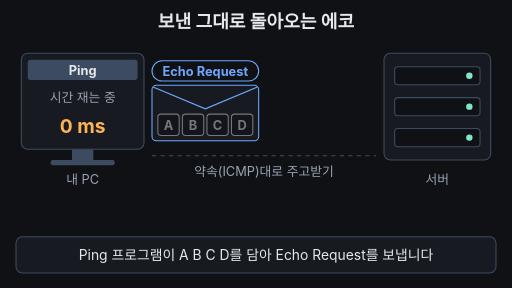
t = 0.00 s
t = 1.70 s: frame unchanged from t = 0.00 s, image omitted
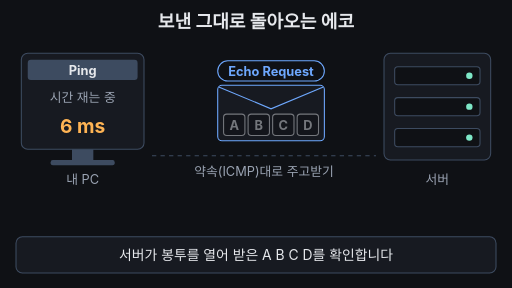
t = 3.40 s
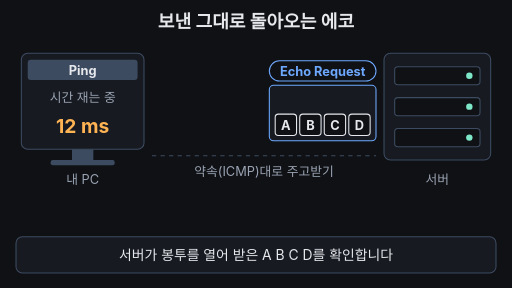
t = 4.98 s
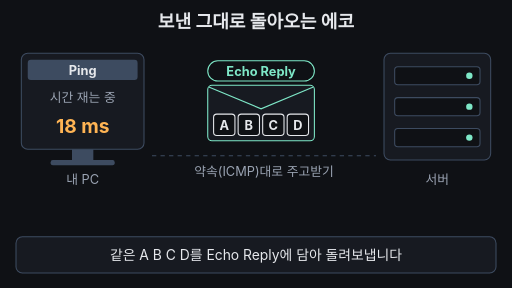
t = 6.65 s
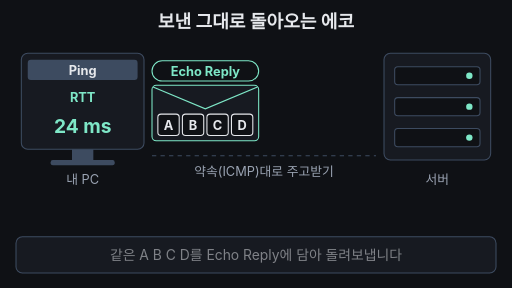
t = 7.68 s

The animated SVG that drew these frames (rendered in a browser with its animation timeline set to each time). Animation: 24 SMIL elements (animate=22,animateTransform=2); one cycle of 10.00 s, repeats indefinitely.

<svg xmlns="http://www.w3.org/2000/svg" viewBox="0 0 960 540" width="960" height="540" font-family="-apple-system,'Apple SD Gothic Neo','Segoe UI',sans-serif">
<rect width="960" height="540" fill="#0f1115"/>
<text x="480" y="52" font-size="34" font-weight="700" fill="#e6e8ec" text-anchor="middle">보낸 그대로 돌아오는 에코</text>
<rect x="40" y="100" width="230" height="180" rx="12" fill="#171a21" stroke="#3d4b60" stroke-width="2"/>
<rect x="52" y="112" width="206" height="38" rx="6" fill="#3d4b60"/>
<text x="155" y="140" font-size="24" font-weight="700" fill="#e6e8ec" text-anchor="middle">Ping</text>
<rect x="135" y="280" width="40" height="22" fill="#3d4b60"/><rect x="95" y="300" width="120" height="10" rx="4" fill="#3d4b60"/>
<text x="155" y="345" font-size="24" fill="#9aa3b2" text-anchor="middle">내 PC</text>
<text x="155" y="192" font-size="24" fill="#9aa3b2" text-anchor="middle">시간 재는 중<animate attributeName="opacity" values="1;0;1" keyTimes="0;0.76;0.95" calcMode="discrete" dur="10s" repeatCount="indefinite"/></text>
<text x="155" y="192" font-size="24" font-weight="700" fill="#7ee7c7" text-anchor="middle" opacity="0">RTT<animate attributeName="opacity" values="0;1;0" keyTimes="0;0.76;0.95" calcMode="discrete" dur="10s" repeatCount="indefinite"/></text>
<text x="155" y="250" font-size="36" font-weight="700" fill="#ffb454" text-anchor="middle">0 ms<animate attributeName="opacity" values="1;0;1" keyTimes="0;0.27;0.95" calcMode="discrete" dur="10s" repeatCount="indefinite"/></text>
<text x="155" y="250" font-size="36" font-weight="700" fill="#ffb454" text-anchor="middle" opacity="0">3 ms<animate attributeName="opacity" values="0;1;0" keyTimes="0;0.27;0.34" calcMode="discrete" dur="10s" repeatCount="indefinite"/></text>
<text x="155" y="250" font-size="36" font-weight="700" fill="#ffb454" text-anchor="middle" opacity="0">6 ms<animate attributeName="opacity" values="0;1;0" keyTimes="0;0.34;0.41" calcMode="discrete" dur="10s" repeatCount="indefinite"/></text>
<text x="155" y="250" font-size="36" font-weight="700" fill="#ffb454" text-anchor="middle" opacity="0">9 ms<animate attributeName="opacity" values="0;1;0" keyTimes="0;0.41;0.48" calcMode="discrete" dur="10s" repeatCount="indefinite"/></text>
<text x="155" y="250" font-size="36" font-weight="700" fill="#ffb454" text-anchor="middle" opacity="0">12 ms<animate attributeName="opacity" values="0;1;0" keyTimes="0;0.48;0.55" calcMode="discrete" dur="10s" repeatCount="indefinite"/></text>
<text x="155" y="250" font-size="36" font-weight="700" fill="#ffb454" text-anchor="middle" opacity="0">15 ms<animate attributeName="opacity" values="0;1;0" keyTimes="0;0.55;0.62" calcMode="discrete" dur="10s" repeatCount="indefinite"/></text>
<text x="155" y="250" font-size="36" font-weight="700" fill="#ffb454" text-anchor="middle" opacity="0">18 ms<animate attributeName="opacity" values="0;1;0" keyTimes="0;0.62;0.69" calcMode="discrete" dur="10s" repeatCount="indefinite"/></text>
<text x="155" y="250" font-size="36" font-weight="700" fill="#ffb454" text-anchor="middle" opacity="0">21 ms<animate attributeName="opacity" values="0;1;0" keyTimes="0;0.69;0.76" calcMode="discrete" dur="10s" repeatCount="indefinite"/></text>
<text x="155" y="250" font-size="36" font-weight="700" fill="#7ee7c7" text-anchor="middle" opacity="0">24 ms<animate attributeName="opacity" values="0;1;0" keyTimes="0;0.76;0.95" calcMode="discrete" dur="10s" repeatCount="indefinite"/></text>
<rect x="720" y="100" width="200" height="200" rx="12" fill="#171a21" stroke="#3d4b60" stroke-width="2"/>
<rect x="740" y="125" width="160" height="34" rx="6" fill="#0f1115" stroke="#3d4b60" stroke-width="2"/>
<rect x="740" y="183" width="160" height="34" rx="6" fill="#0f1115" stroke="#3d4b60" stroke-width="2"/>
<rect x="740" y="241" width="160" height="34" rx="6" fill="#0f1115" stroke="#3d4b60" stroke-width="2"/>
<circle cx="880" cy="142" r="6" fill="#7ee7c7"/><circle cx="880" cy="200" r="6" fill="#7ee7c7"/><circle cx="880" cy="258" r="6" fill="#7ee7c7"/>
<text x="820" y="345" font-size="24" fill="#9aa3b2" text-anchor="middle">서버</text>
<line x1="285" y1="292" x2="705" y2="292" stroke="#3d4b60" stroke-width="2" stroke-dasharray="8 8"/>
<text x="495" y="330" font-size="24" fill="#9aa3b2" text-anchor="middle">약속(ICMP)대로 주고받기</text>
<g transform="translate(285,160)"><g><animateTransform attributeName="transform" type="translate" values="0,0;0,0;220,0;220,0;0,0;0,0" keyTimes="0;0.2;0.45;0.6;0.62;1" dur="10s" repeatCount="indefinite"/><animate attributeName="opacity" values="1;1;0;0;1" keyTimes="0;0.53;0.57;0.95;1" dur="10s" repeatCount="indefinite"/><rect x="0" y="-46" width="200" height="38" rx="19" fill="#0f1115" stroke="#6ea8fe" stroke-width="2"/><text x="100" y="-18" font-size="24" font-weight="700" fill="#6ea8fe" text-anchor="middle">Echo Request</text><rect x="0" y="0" width="200" height="104" rx="8" fill="#171a21" stroke="#6ea8fe" stroke-width="2"/><polyline points="2,3 100,44 198,3" fill="none" stroke="#6ea8fe" stroke-width="2"><animate attributeName="opacity" values="1;1;0;0;1;1" keyTimes="0;0.45;0.48;0.6;0.62;1" dur="10s" repeatCount="indefinite"/></polyline><g opacity="0.45"><animate attributeName="opacity" values="0.45;0.45;1;1;0.45;0.45" keyTimes="0;0.45;0.48;0.6;0.62;1" dur="10s" repeatCount="indefinite"/><rect x="11" y="54" width="40" height="40" rx="6" fill="#0f1115" stroke="#e6e8ec" stroke-width="2"/><text x="31" y="83" font-size="24" font-weight="700" fill="#e6e8ec" text-anchor="middle">A</text><rect x="57" y="54" width="40" height="40" rx="6" fill="#0f1115" stroke="#e6e8ec" stroke-width="2"/><text x="77" y="83" font-size="24" font-weight="700" fill="#e6e8ec" text-anchor="middle">B</text><rect x="103" y="54" width="40" height="40" rx="6" fill="#0f1115" stroke="#e6e8ec" stroke-width="2"/><text x="123" y="83" font-size="24" font-weight="700" fill="#e6e8ec" text-anchor="middle">C</text><rect x="149" y="54" width="40" height="40" rx="6" fill="#0f1115" stroke="#e6e8ec" stroke-width="2"/><text x="169" y="83" font-size="24" font-weight="700" fill="#e6e8ec" text-anchor="middle">D</text></g></g></g>
<g transform="translate(285,160)"><g opacity="0"><animateTransform attributeName="transform" type="translate" values="220,0;220,0;0,0;0,0" keyTimes="0;0.56;0.76;1" dur="10s" repeatCount="indefinite"/><animate attributeName="opacity" values="0;0;1;1;0;0" keyTimes="0;0.52;0.56;0.94;0.97;1" dur="10s" repeatCount="indefinite"/><rect x="0" y="-46" width="200" height="38" rx="19" fill="#0f1115" stroke="#7ee7c7" stroke-width="2"/><text x="100" y="-18" font-size="24" font-weight="700" fill="#7ee7c7" text-anchor="middle">Echo Reply</text><rect x="0" y="0" width="200" height="104" rx="8" fill="#171a21" stroke="#7ee7c7" stroke-width="2"/><polyline points="2,3 100,44 198,3" fill="none" stroke="#7ee7c7" stroke-width="2"></polyline><g><rect x="11" y="54" width="40" height="40" rx="6" fill="#0f1115" stroke="#e6e8ec" stroke-width="2"/><text x="31" y="83" font-size="24" font-weight="700" fill="#e6e8ec" text-anchor="middle">A</text><rect x="57" y="54" width="40" height="40" rx="6" fill="#0f1115" stroke="#e6e8ec" stroke-width="2"/><text x="77" y="83" font-size="24" font-weight="700" fill="#e6e8ec" text-anchor="middle">B</text><rect x="103" y="54" width="40" height="40" rx="6" fill="#0f1115" stroke="#e6e8ec" stroke-width="2"/><text x="123" y="83" font-size="24" font-weight="700" fill="#e6e8ec" text-anchor="middle">C</text><rect x="149" y="54" width="40" height="40" rx="6" fill="#0f1115" stroke="#e6e8ec" stroke-width="2"/><text x="169" y="83" font-size="24" font-weight="700" fill="#e6e8ec" text-anchor="middle">D</text></g></g></g>
<g opacity="0"><animate attributeName="opacity" values="0;0;1;1;0;0" keyTimes="0;0.77;0.80;0.95;0.975;1" dur="10s" repeatCount="indefinite"/><rect x="30" y="366" width="280" height="50" rx="25" fill="#171a21" stroke="#7ee7c7" stroke-width="2"/><text x="170" y="400" font-size="24" font-weight="700" fill="#e6e8ec" text-anchor="middle">Ping = 프로그램</text></g>
<g opacity="0"><animate attributeName="opacity" values="0;0;1;1;0;0" keyTimes="0;0.82;0.85;0.95;0.975;1" dur="10s" repeatCount="indefinite"/><rect x="340" y="366" width="280" height="50" rx="25" fill="#171a21" stroke="#7ee7c7" stroke-width="2"/><text x="480" y="400" font-size="24" font-weight="700" fill="#e6e8ec" text-anchor="middle">ICMP = 약속</text></g>
<g opacity="0"><animate attributeName="opacity" values="0;0;1;1;0;0" keyTimes="0;0.87;0.90;0.95;0.975;1" dur="10s" repeatCount="indefinite"/><rect x="650" y="366" width="280" height="50" rx="25" fill="#171a21" stroke="#7ee7c7" stroke-width="2"/><text x="790" y="400" font-size="24" font-weight="700" fill="#e6e8ec" text-anchor="middle">RTT = 측정값</text></g>
<rect x="30" y="444" width="900" height="68" rx="12" fill="#171a21" stroke="#3d4b60" stroke-width="2"/>
<text x="480" y="487" font-size="26" fill="#e6e8ec" font-weight="400" text-anchor="middle">Ping 프로그램이 A B C D를 담아 Echo Request를 보냅니다<animate attributeName="opacity" values="1;1;0;0;1" keyTimes="0;0.22;0.24;0.975;1" dur="10s" repeatCount="indefinite"/></text>
<text x="480" y="487" font-size="26" fill="#e6e8ec" font-weight="400" text-anchor="middle" opacity="0">서버가 봉투를 열어 받은 A B C D를 확인합니다<animate attributeName="opacity" values="0;0;1;1;0;0" keyTimes="0;0.24;0.26;0.5;0.52;1" dur="10s" repeatCount="indefinite"/></text>
<text x="480" y="487" font-size="26" fill="#e6e8ec" font-weight="400" text-anchor="middle" opacity="0">같은 A B C D를 Echo Reply에 담아 돌려보냅니다<animate attributeName="opacity" values="0;0;1;1;0;0" keyTimes="0;0.52;0.54;0.76;0.775;1" dur="10s" repeatCount="indefinite"/></text>
<text x="480" y="487" font-size="26" fill="#7ee7c7" font-weight="700" text-anchor="middle" opacity="0">Ping은 프로그램, ICMP는 약속, RTT는 왕복 시간 값<animate attributeName="opacity" values="0;0;1;1;0;0" keyTimes="0;0.775;0.79;0.95;0.975;1" dur="10s" repeatCount="indefinite"/></text>
</svg>
